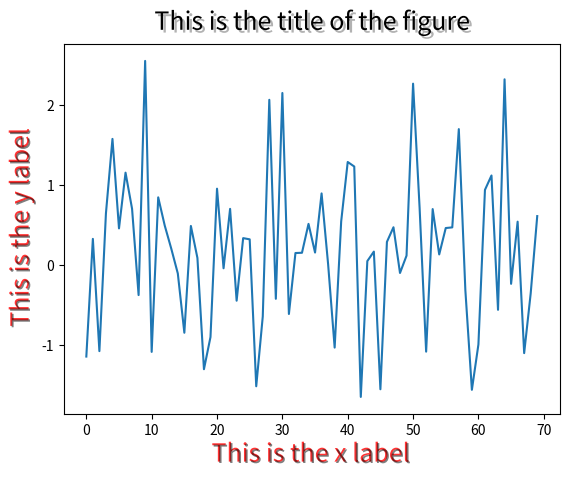

Generate this figure with matplotlib:
import matplotlib.pyplot as plt  
from matplotlib import patheffects
import numpy as np 

data = np.random.randn(70)

fontsize = 18
plt.plot(data)
title = "This is the title of the figure"
x_label = "This is the x label"
y_label = "This is the y label"

title_text_obj = plt.title(title, fontsize=fontsize, verticalalignment='bottom')
title_text_obj.set_path_effects([patheffects.withSimplePatchShadow()])

offset = (-1, 1)
rgbRed = (1.0, 0.0, 0.0)
alpha = 0.8 

pe = patheffects.withSimplePatchShadow(offset=offset, shadow_rgbFace=rgbRed, alpha=alpha)

xlabel_obj = plt.xlabel(x_label, fontsize=fontsize, alpha=0.5)
xlabel_obj.set_path_effects([pe])

ylabel_obj = plt.ylabel(y_label, fontsize=fontsize, alpha=0.5)
ylabel_obj.set_path_effects([pe])




plt.show()